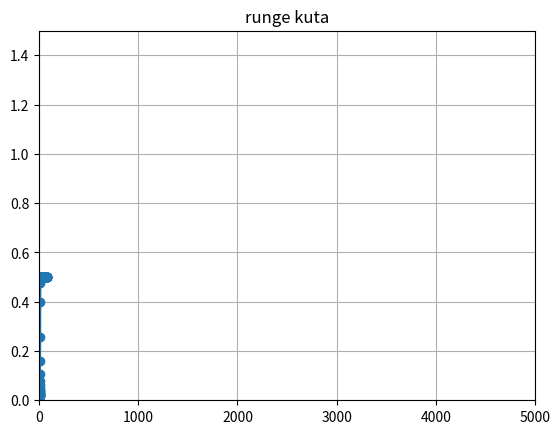
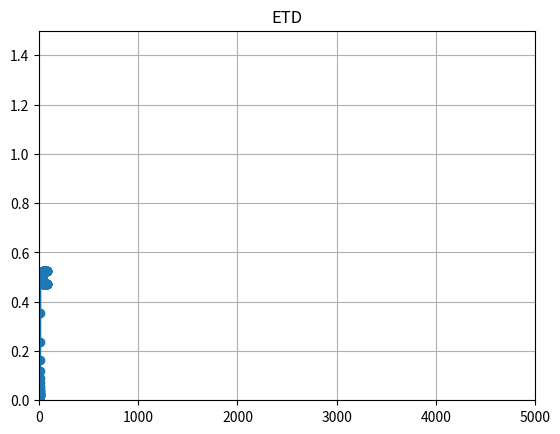
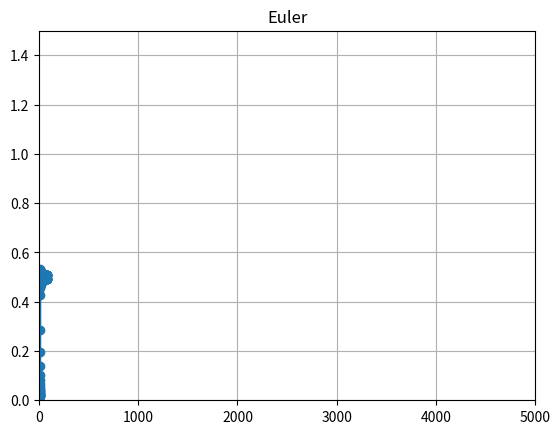
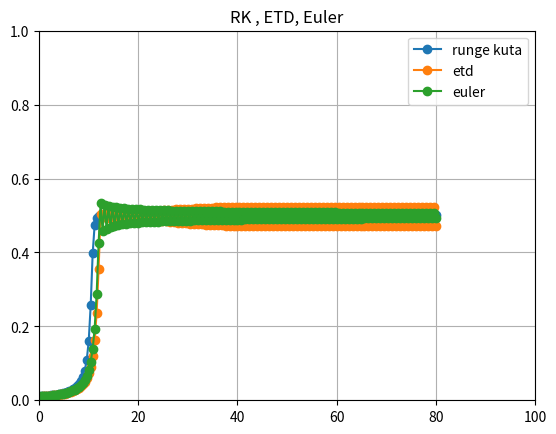

The matplotlib source for these figures, in order:
"""
D E P A R T E M E N   F I S I K A - U G M
Bulaksumur Yogyakarta, Kabupaten Sleman 55281
===============================================================================
Author  : Fahrudin Nugroho
Program : Combustion ETD_RK_Euler
Created : Mon Mar 18 16:22:23 2019
==============================================================================
"""

def fun(y):
    import numpy as np
    return 10*(y*y)-20*(y*y*y)

import matplotlib.pyplot as plt
import numpy as np
datax=[]
datay=[]
y0 = 0.01
t0 = 0
h = 0.4

for i in range(200):
    t1 = t0+h
    k1 = h*fun(y0)
    k2 = h*fun(y0 + k1/2)
    k3 = h*fun(y0 + k2/2)
    k4 = h*fun(y0 + k3)
    y1 = y0 + (1/6)*(k1 + 2*k2 + 2*k3 + k4)
    y0 = y1
    t0 = t1
    datax.append(t0)
    datay.append(y0)

def gun(y):
    import numpy as np
    return 10*(y*y)-20*(y*y*y)-0.1*y
c = 0.1
y0 = 0.01
t0 = 0
h = 0.4
datax1=[]
datay1=[]
for i in range (200):
    t1 = t0 + h
    y1 =y0*np.exp(c*h) + gun(y0)*(np.exp(c*h)-1)/(c)
    datay1.append(y0)
    datax1.append(t0)
    t0 = t1
    y0 = y1

y0 = 0.01
t0 = 0
h = 0.4
datax2=[]
datay2=[]
for i in range (200):
    t1 = t0 + h
    y1 = y0 + h*fun(y0)
    t0 = t1
    y0 = y1
    datax2.append(t0)
    datay2.append(y0)

#print (datax[1], datax[2])
#u = [l[1] for l in datax]
#print (u)
fig1 =  plt.figure()
ax1 = fig1.add_subplot(111)
ax1.plot(datax,datay, '-o')
plt.title('runge kuta')
plt.grid(True)
plt.axis([0,5000, 0.0, 1.5])

fig2 =  plt.figure()
ax2 = fig2.add_subplot(111)
ax2.plot(datax1,datay1, '-o')
plt.title('ETD')
plt.grid(True)
plt.axis([0,5000, 0.0, 1.5])

fig3 = plt.figure()
ax3 = fig3.add_subplot(111)
ax3.plot(datax2,datay2, '-o')
plt.title('Euler')
plt.grid(True)
plt.axis([0,5000, 0.0, 1.5])

fig4 = plt.figure()
ax4 = fig4.add_subplot(111)
ax4.plot(datax,datay,'-o', label = 'runge kuta')
ax4.plot(datax,datay1,'-o', label = 'etd')
ax4.plot(datax,datay2,'-o', label = 'euler')
plt.legend()
plt.title('RK , ETD, Euler')
plt.grid(True)
plt.axis([0,100, 0.0, 1.0])

plt.show()